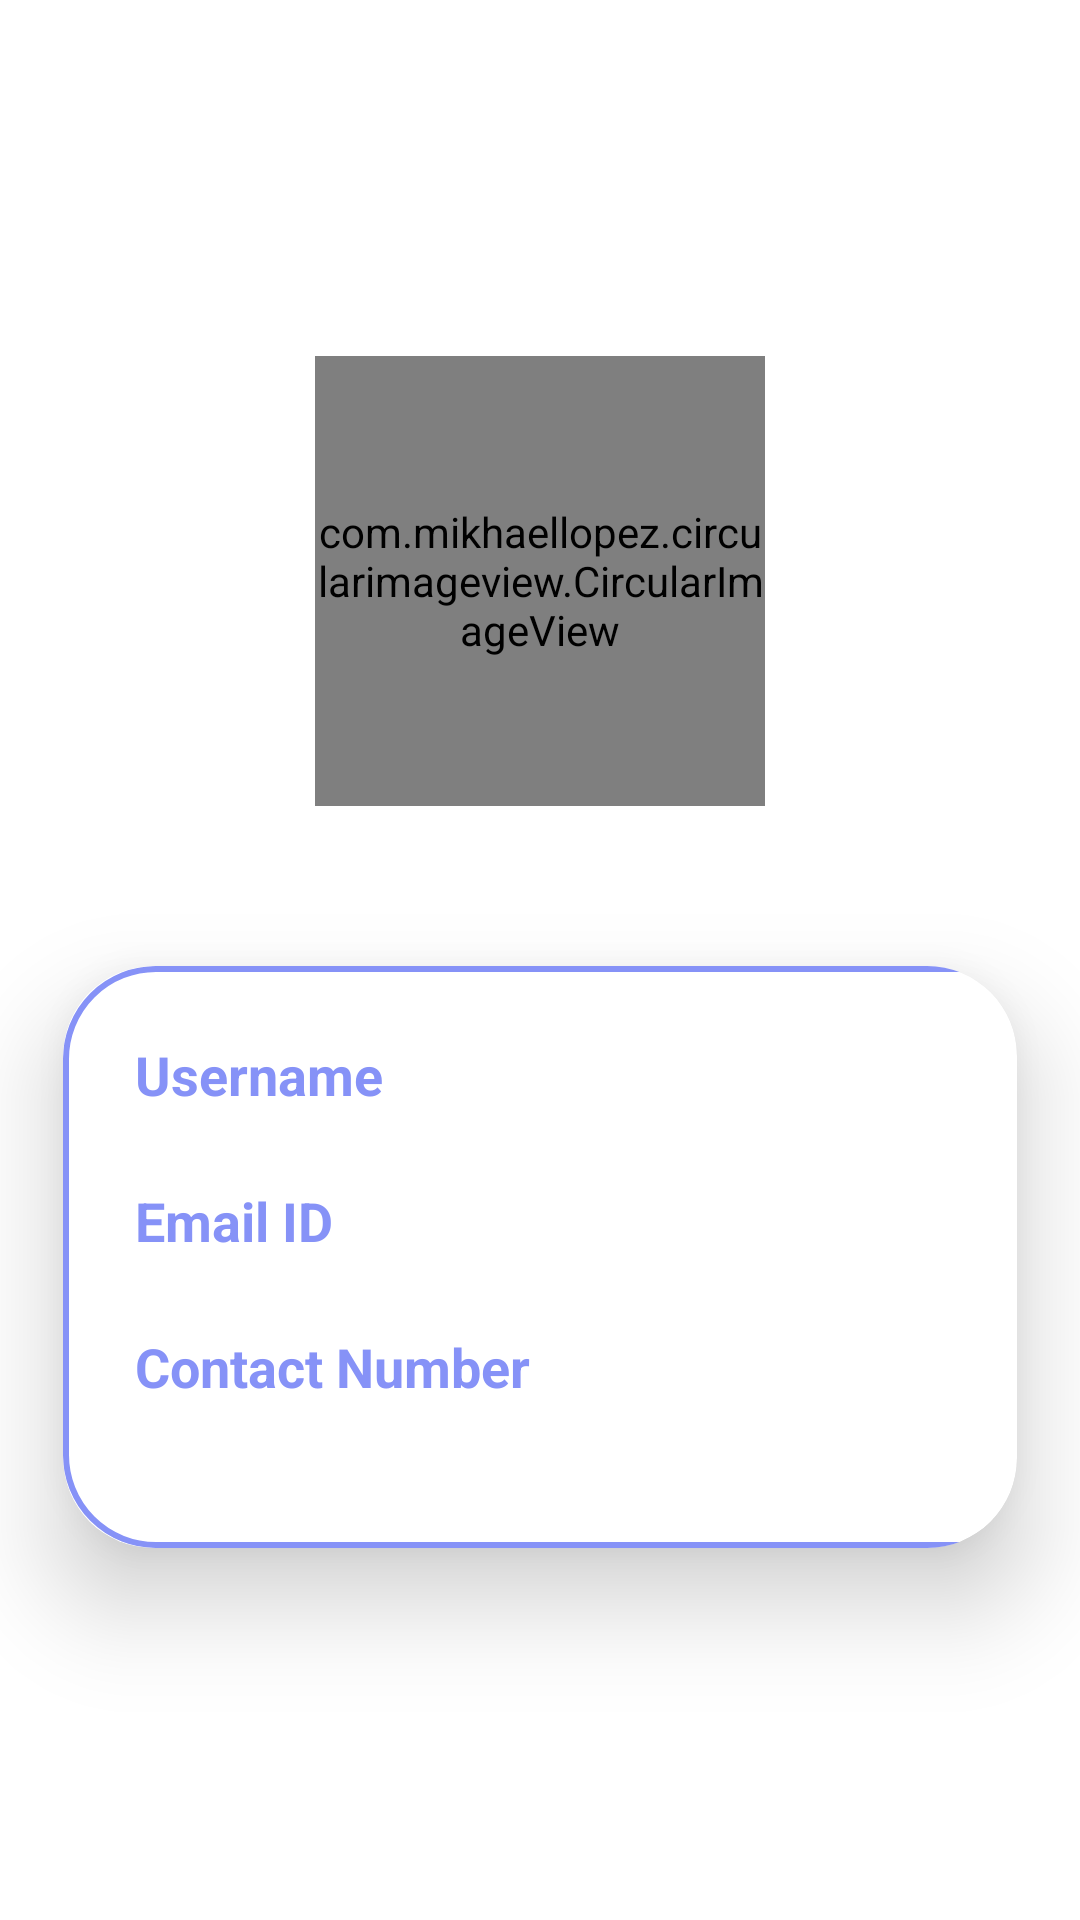

The Android layout XML behind this screen, and the referenced resources:
<!-- AndroidManifest.xml: application theme Theme.LOFO -->
<!-- res/layout/fragment_my_profile.xml -->
<?xml version="1.0" encoding="utf-8"?>
<LinearLayout
    xmlns:android="http://schemas.android.com/apk/res/android"
    xmlns:app="http://schemas.android.com/apk/res-auto"
    xmlns:tools="http://schemas.android.com/tools"
    android:layout_width="match_parent"
    android:layout_height="match_parent"
    tools:context=".ui.MyProfile.MyProfileFragment"
    android:background="@drawable/profilebkg"
    android:orientation="vertical">


    <LinearLayout
        android:layout_width="match_parent"
        android:layout_height="match_parent"
        android:gravity="center"
        android:orientation="vertical"
        android:paddingTop="20dp">

        <com.mikhaellopez.circularimageview.CircularImageView
            android:id="@+id/profileImage"
            android:layout_width="150dp"
            android:layout_height="150dp"
            android:src="@drawable/avtar" />

        <TextView
            android:id="@+id/titlename"
            android:layout_width="wrap_content"
            android:layout_height="wrap_content"
            android:text="Your Name"
            android:textColor="@color/white"
            android:textSize="21sp"
            android:textStyle="bold" />
















































































































        <androidx.cardview.widget.CardView
            android:layout_width="318dp"
            android:layout_height="wrap_content"
            android:layout_margin="25dp"
            app:cardCornerRadius="30dp"
            app:cardElevation="20dp"
            app:layout_constraintBottom_toBottomOf="parent"
            app:layout_constraintEnd_toEndOf="parent"
            app:layout_constraintHorizontal_bias="1.0"
            app:layout_constraintStart_toStartOf="parent"
            app:layout_constraintTop_toTopOf="parent"
            app:layout_constraintVertical_bias="0.752">

            <LinearLayout
                android:layout_width="342dp"
                android:layout_height="wrap_content"
                android:background="@drawable/lavendar_border"
                android:orientation="vertical"
                android:padding="24dp">


                <TextView
                    android:id="@+id/nameText"
                    android:layout_width="wrap_content"
                    android:layout_height="wrap_content"
                    android:text="Username"
                    android:textColor="@color/lavendar"
                    android:textSize="18sp"
                    android:textStyle="bold"
                    app:layout_constraintBottom_toBottomOf="parent"
                    app:layout_constraintEnd_toEndOf="parent"
                    app:layout_constraintHorizontal_bias="0.250"
                    app:layout_constraintStart_toStartOf="parent"
                    app:layout_constraintTop_toTopOf="parent"
                    app:layout_constraintVertical_bias="0.270" />


                <TextView
                    android:id="@+id/profileName"
                    android:layout_width="wrap_content"
                    android:layout_height="wrap_content"
                    android:textSize="18sp"
                    app:layout_constraintBottom_toBottomOf="parent"
                    app:layout_constraintEnd_toEndOf="parent"
                    app:layout_constraintHorizontal_bias="0.498"
                    app:layout_constraintStart_toStartOf="parent"
                    app:layout_constraintTop_toTopOf="parent"
                    app:layout_constraintVertical_bias="0.27" />

                <TextView
                    android:id="@+id/emailText"
                    android:layout_width="wrap_content"
                    android:layout_height="wrap_content"
                    android:text="Email ID"
                    android:textColor="@color/lavendar"
                    android:textSize="18sp"
                    android:textStyle="bold"
                    app:layout_constraintBottom_toBottomOf="parent"
                    app:layout_constraintEnd_toEndOf="parent"
                    app:layout_constraintHorizontal_bias="0.250"
                    app:layout_constraintStart_toStartOf="parent"
                    app:layout_constraintTop_toTopOf="parent"
                    app:layout_constraintVertical_bias="0.320" />


                <TextView
                    android:id="@+id/profileEmail"
                    android:layout_width="wrap_content"
                    android:layout_height="wrap_content"
                    android:textSize="18sp"
                    app:layout_constraintBottom_toBottomOf="parent"
                    app:layout_constraintEnd_toEndOf="parent"
                    app:layout_constraintHorizontal_bias="0.498"
                    app:layout_constraintStart_toStartOf="parent"
                    app:layout_constraintTop_toTopOf="parent"
                    app:layout_constraintVertical_bias="0.319" />

                <TextView
                    android:id="@+id/phoneText"
                    android:layout_width="wrap_content"
                    android:layout_height="wrap_content"
                    android:text="Contact Number"
                    android:textColor="@color/lavendar"
                    android:textSize="18sp"
                    android:textStyle="bold"
                    app:layout_constraintBottom_toBottomOf="parent"
                    app:layout_constraintEnd_toEndOf="parent"
                    app:layout_constraintHorizontal_bias="0.250"
                    app:layout_constraintStart_toStartOf="parent"
                    app:layout_constraintTop_toTopOf="parent"
                    app:layout_constraintVertical_bias="0.388" />


                <TextView
                    android:id="@+id/profilephone"
                    android:layout_width="wrap_content"
                    android:layout_height="wrap_content"
                    android:textSize="18sp"
                    app:layout_constraintBottom_toBottomOf="parent"
                    app:layout_constraintEnd_toEndOf="parent"
                    app:layout_constraintHorizontal_bias="0.498"
                    app:layout_constraintStart_toStartOf="parent"
                    app:layout_constraintTop_toTopOf="parent"
                    app:layout_constraintVertical_bias="0.388" />


            </LinearLayout>
        </androidx.cardview.widget.CardView>
    </LinearLayout>
</LinearLayout>
<!-- resources referenced by this layout -->
<resources>
  <color name="black">#FF000000</color>
  <color name="lavendar">#8692F7</color>
  <color name="white">#FFFFFFFF</color>
  <!-- drawable avtar: jpg bitmap (drawable, 7039 bytes) -->
  <!-- drawable baseline_email_24 (drawable) -->
  <vector android:height="24dp" android:tint="#9A8ABB"
      android:viewportHeight="24" android:viewportWidth="24"
      android:width="24dp" xmlns:android="http://schemas.android.com/apk/res/android">
      <path android:fillColor="@android:color/white" android:pathData="M20,4L4,4c-1.1,0 -1.99,0.9 -1.99,2L2,18c0,1.1 0.9,2 2,2h16c1.1,0 2,-0.9 2,-2L22,6c0,-1.1 -0.9,-2 -2,-2zM20,8l-8,5 -8,-5L4,6l8,5 8,-5v2z"/>
  </vector>
  <!-- drawable baseline_person_24 (drawable) -->
  <vector android:height="24dp" android:tint="#9A8ABB"
      android:viewportHeight="24" android:viewportWidth="24"
      android:width="24dp" xmlns:android="http://schemas.android.com/apk/res/android">
      <path android:fillColor="@android:color/white" android:pathData="M12,12c2.21,0 4,-1.79 4,-4s-1.79,-4 -4,-4 -4,1.79 -4,4 1.79,4 4,4zM12,14c-2.67,0 -8,1.34 -8,4v2h16v-2c0,-2.66 -5.33,-4 -8,-4z"/>
  </vector>
  <!-- drawable baseline_phone_24 (drawable) -->
  <vector android:height="24dp" android:tint="#9A8ABB"
      android:viewportHeight="24" android:viewportWidth="24"
      android:width="24dp" xmlns:android="http://schemas.android.com/apk/res/android">
      <path android:fillColor="@android:color/white" android:pathData="M6.62,10.79c1.44,2.83 3.76,5.14 6.59,6.59l2.2,-2.2c0.27,-0.27 0.67,-0.36 1.02,-0.24 1.12,0.37 2.33,0.57 3.57,0.57 0.55,0 1,0.45 1,1V20c0,0.55 -0.45,1 -1,1 -9.39,0 -17,-7.61 -17,-17 0,-0.55 0.45,-1 1,-1h3.5c0.55,0 1,0.45 1,1 0,1.25 0.2,2.45 0.57,3.57 0.11,0.35 0.03,0.74 -0.25,1.02l-2.2,2.2z"/>
  </vector>
  <!-- drawable lavendar_border (drawable) -->
  <?xml version="1.0" encoding="utf-8"?>
  <shape xmlns:android="http://schemas.android.com/apk/res/android"
               android:shape="rectangle">
  
      <stroke
      android:width="2dp"
      android:color="@color/lavendar" />
  
      <corners
          android:radius="30dp" />
  
  
  </shape>
  <style name="Theme.LOFO" parent="Theme.MaterialComponents.DayNight.NoActionBar">
          
          <item name="colorPrimary">@color/lavendar</item>
          <item name="colorPrimaryVariant">@color/lavendar</item>
          <item name="colorOnPrimary">@color/white</item>
          
          <item name="colorSecondary">@color/teal_200</item>
          <item name="colorSecondaryVariant">@color/teal_700</item>
          <item name="colorOnSecondary">@color/black</item>
          
          <item name="android:statusBarColor" tools:targetApi="21">?attr/colorPrimaryVariant</item>
          
      </style>
  <color name="teal_200">#FF03DAC5</color>
  <color name="teal_700">#FF018786</color>
</resources>
